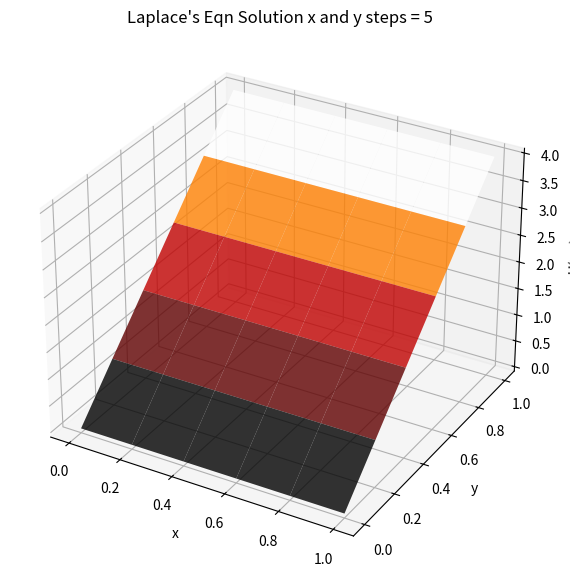
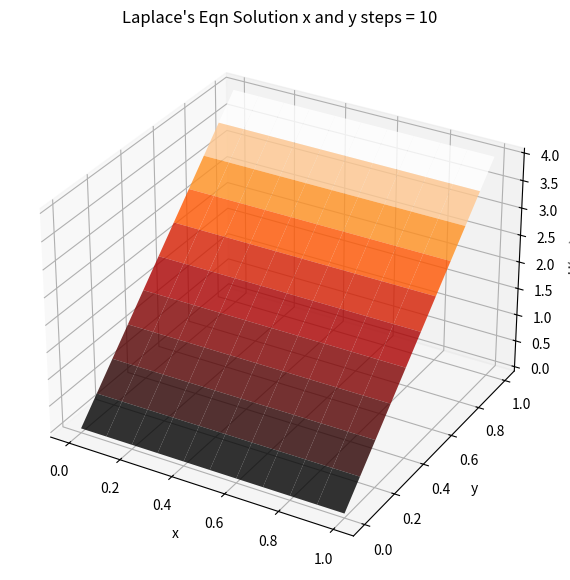
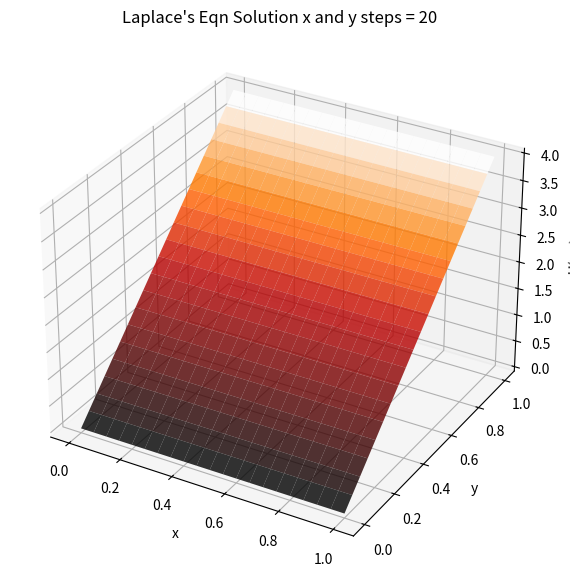
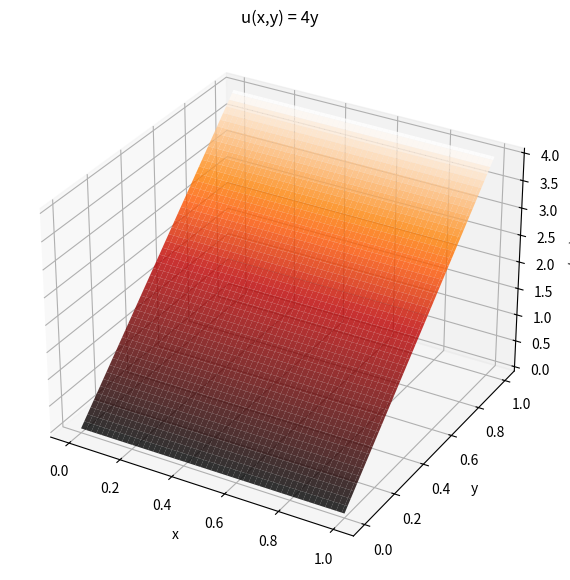
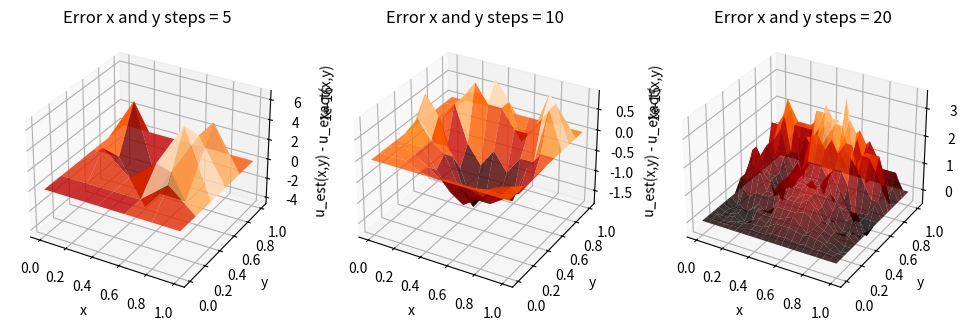

These charts were generated, in order, by the following Python code:
# -*- coding: utf-8 -*-
"""
Created on Thu Apr  22 5:26:45 2024

[redacted]
"""
from math import e
import numpy as np
import matplotlib.pyplot as plt 
from scipy.integrate import odeint

def f(y):
    return 4*y

def g(y):
    return 4*y

def p(x):
    return 0

def r(x):
    return 4


def CFD_Rectangle(x, y, f, g, p, r, stepsX, stepsY):
    delX = (x[1] - x[0])/ stepsX
    delY = (y[1] - y[0])/ stepsY
    #Set up solution array. Rows are the stencil points, cols are the equations for individual points
    A = np.zeros(((stepsY - 1) * (stepsX - 1), (stepsY - 1) * (stepsX - 1)))
    b = np.zeros(((stepsY - 1) * (stepsX - 1), 1))
    u = np.zeros(((stepsY + 1), (stepsX + 1)))
    x_points = np.linspace(x[0], x[-1], stepsX + 1)
    y_points = np.linspace(y[0], y[-1], stepsY + 1)
    for i in range(0, len(u[:,0])):
        u[0, i] = p(delX * i + x[0])  #Lower BCs
        u[-1, i] = r(delX * i + x[0]) #Upper BCs
        u[i, 0] = f(delY * i + y[0])  #Left BCs
        u[i, -1] = g(delY * i + y[0]) #Right BCs
    i = 0
    j = 0
    curRow = 0
    stepsX -= 2
    stepsY -= 2
    for i in range(0, stepsY + 1):
        for j in range(0, stepsX + 1):
            curRow = i*(stepsX + 1) + j
            A[curRow, curRow] = 4
            if(i == 0):#Bottom BC, p(x)
                b[curRow, 0] += p(delX *(j+1) + x[0])
            else:
                A[curRow, curRow - stepsX - 1] = -1
            if(i == stepsY):#Upper BC, r(x)
                b[curRow, 0] += r(delX *(j+1) + x[0]) 
            else:
                A[curRow, curRow + stepsX + 1] = -1
            if(j == 0):#Left bound is BC, f(y)
                b[curRow, 0] += f(delY *(i+1) + y[0])
            else:
                A[curRow, curRow - 1] = -1
            if(j == stepsX):#Right bound is BC, g(y)
                b[curRow, 0] += g(delY *(i+1) + y[0])
            else:
                A[curRow, curRow + 1] = -1
    temps = np.linalg.solve(A, b)
    for i in range(1, len(u[0, :]) - 1):
        u[i, 1:-1] = temps[(stepsX+1)*(i-1):((stepsX+1)*(i-1) + stepsX + 1), 0].T
    return x_points, y_points, u


L = [0, 1]
W = [0, 1]

fig1 = plt.figure(1, figsize=(12,7))
ax = plt.axes(projection = '3d')
x, y, u = CFD_Rectangle(L, W, f, g, p, r, 5, 5)
X, Y = np.meshgrid(x, y)
ax.plot_surface(X, Y, u, cmap='gist_heat', alpha=0.8)
ax.set_title('Laplace\'s Eqn Solution x and y steps = 5')
ax.set_xlabel('x')
ax.set_ylabel('y')
ax.set_zlabel('U(x,y)')
plt.show()

fig2 = plt.figure(2, figsize=(12,7))
ax = plt.axes(projection = '3d')
x, y, u = CFD_Rectangle(L, W, f, g, p, r, 10, 10)
X, Y = np.meshgrid(x, y)
ax.plot_surface(X, Y, u, cmap='gist_heat', alpha=0.8)
ax.set_title('Laplace\'s Eqn Solution x and y steps = 10')
ax.set_xlabel('x')
ax.set_ylabel('y')
ax.set_zlabel('U(x,y)')
plt.show()

fig3 = plt.figure(3, figsize=(12,7))
ax = plt.axes(projection = '3d')
x, y, u = CFD_Rectangle(L, W, f, g, p, r, 20, 20)
X, Y = np.meshgrid(x, y)
ax.plot_surface(X, Y, u, cmap='gist_heat', alpha=0.8)
ax.set_title('Laplace\'s Eqn Solution x and y steps = 20')
ax.set_xlabel('x')
ax.set_ylabel('y')
ax.set_zlabel('U(x,y)')
plt.show()

# #Exact
fig4 = plt.figure(4, figsize=(12,7))
ax = plt.axes(projection = '3d')
x = np.linspace(L[0], L[1], 100)
y = np.linspace(W[0], W[1], 100)
X, Y = np.meshgrid(x, y)
ax.plot_surface(X, Y, 4*Y, cmap='gist_heat', alpha=0.8)
ax.set_title('u(x,y) = 4y')
ax.set_xlabel('x')
ax.set_ylabel('y')
ax.set_zlabel('u(x,y)')
plt.show()

#Error
fig5 = plt.figure(5, figsize=(12,8))
ax = fig5.add_subplot(1, 3, 1, projection='3d')
x, y, u = CFD_Rectangle(L, W, f, g, p, r, 5, 5)
X, Y = np.meshgrid(x, y)
ax.plot_surface(X, Y, (u - (4*Y)), cmap='gist_heat', alpha=0.8)
ax.set_title('Error x and y steps = 5')
ax.set_xlabel('x')
ax.set_ylabel('y')
ax.set_zlabel('u_est(x,y) - u_exact(x,y)')
ax = fig5.add_subplot(1, 3, 2, projection='3d')
x, y, u = CFD_Rectangle(L, W, f, g, p, r, 10, 10)
X, Y = np.meshgrid(x, y)
ax.plot_surface(X, Y, (u - (4*Y)), cmap='gist_heat', alpha=0.8)
print("Numerical:")
print(u)
print("Exact:")
print(4*Y)
ax.set_title('Error x and y steps = 10')
ax.set_xlabel('x')
ax.set_ylabel('y')
ax.set_zlabel('u_est(x,y) - u_exact(x,y)')
ax = fig5.add_subplot(1, 3, 3, projection='3d')
x, y, u = CFD_Rectangle(L, W, f, g, p, r, 20, 20)
X, Y = np.meshgrid(x, y)
ax.plot_surface(X, Y, (u - (4*Y)), cmap='gist_heat', alpha=0.8)
ax.set_title('Error x and y steps = 20')
ax.set_xlabel('x')
ax.set_ylabel('y')
ax.set_zlabel('u_est(x,y) - u_exact(x,y)')